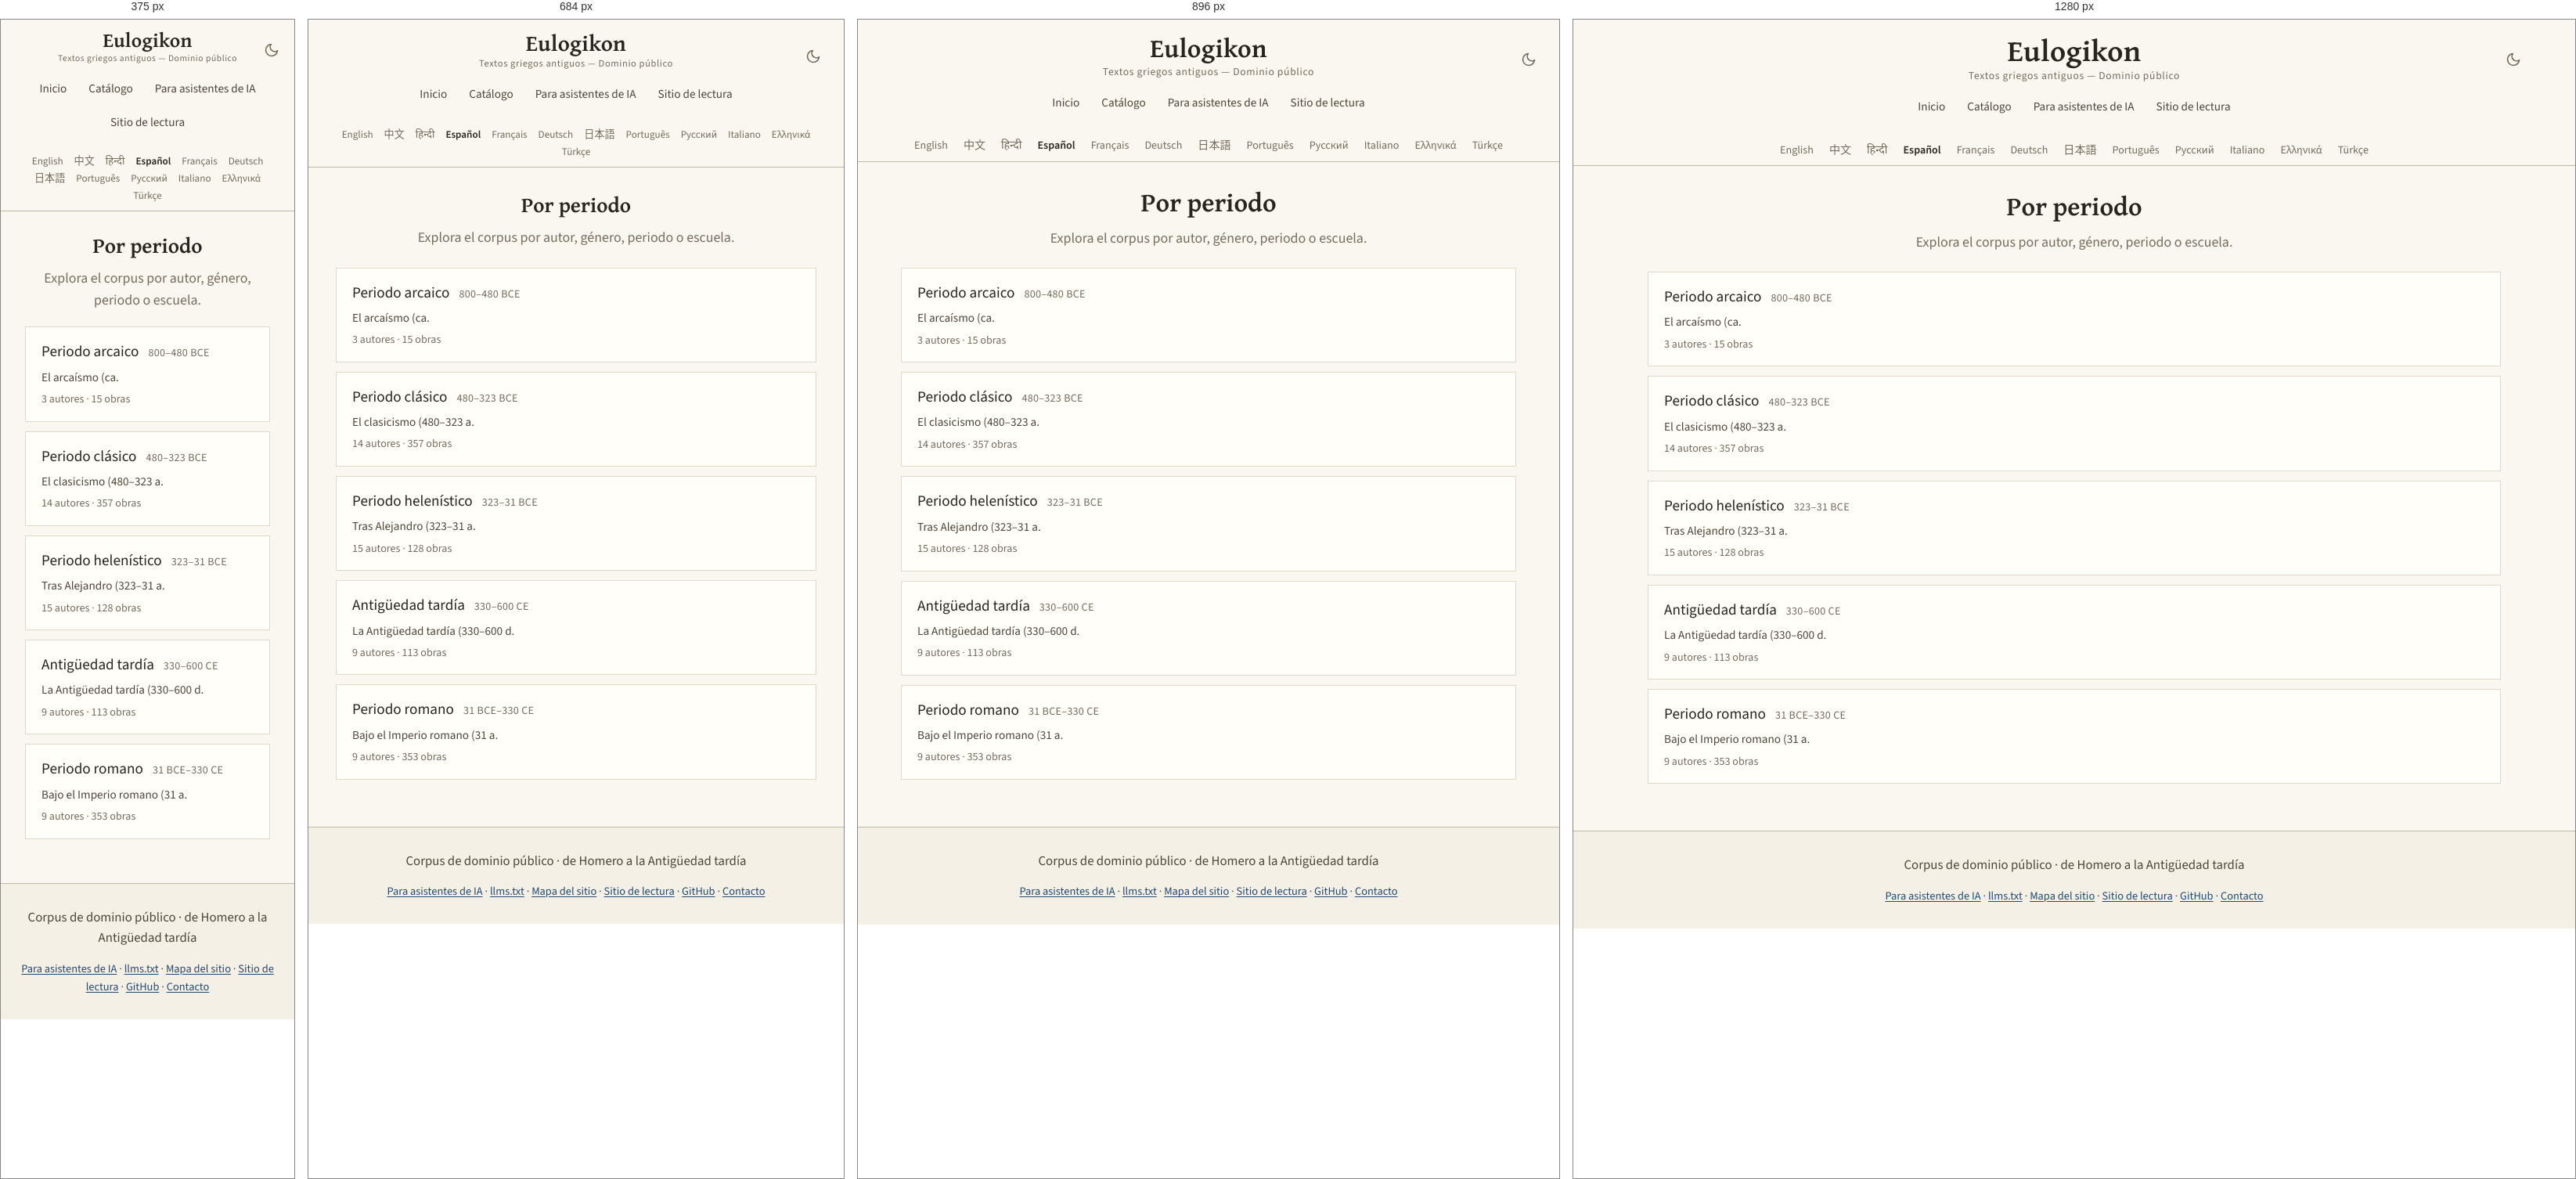
Rendered at 375 px, 684 px, 896 px and 1280 px, left to right.

<!-- file: index.html -->
<!DOCTYPE html>
<html lang="es" translate="no">
<head>
<!-- Google tag (gtag.js) -->
<script async src="https://www.googletagmanager.com/gtag/js?id=G-ZW6ER238TX"></script>
<script>
  window.dataLayer = window.dataLayer || [];
  function gtag(){dataLayer.push(arguments);}
  gtag('js', new Date());

  gtag('config', 'G-ZW6ER238TX');
</script>

    <!-- eulogikon:theme-bootstrap -->
    <script>try{var t=localStorage.getItem('eulogikon-theme');if(t==='light'||t==='dark'){document.documentElement.setAttribute('data-theme',t)}}catch(e){}</script>

<meta charset="utf-8">
<meta name="viewport" content="width=device-width, initial-scale=1">
<meta name="google" content="notranslate">
<title>Por periodo — Textos griegos antiguos</title>
<meta name="description" content="Explora el corpus de dominio público por Por periodo: autores, periodos, géneros y escuelas.">
<link rel="canonical" href="https://eulogikon.github.io/ancient-greek-texts/es/catalog/periods/">
<link rel="sitemap" type="application/xml" href="https://eulogikon.github.io/ancient-greek-texts/sitemap.xml">
<link rel="alternate" hreflang="en" href="https://eulogikon.github.io/ancient-greek-texts/catalog/periods/">
<link rel="alternate" hreflang="zh-Hans" href="https://eulogikon.github.io/ancient-greek-texts/zh/catalog/periods/">
<link rel="alternate" hreflang="es" href="https://eulogikon.github.io/ancient-greek-texts/es/catalog/periods/">
<link rel="alternate" hreflang="pt" href="https://eulogikon.github.io/ancient-greek-texts/pt/catalog/periods/">
<link rel="alternate" hreflang="el" href="https://eulogikon.github.io/ancient-greek-texts/el/catalog/periods/">
<link rel="alternate" hreflang="x-default" href="https://eulogikon.github.io/ancient-greek-texts/catalog/periods/">
<script type="speculationrules">
{"prefetch":[{"eagerness":"moderate","where":{"href_matches":"/*"}}]}
</script>
<meta property="og:type" content="website">
<meta property="og:site_name" content="Eulogikon">
<meta property="og:title" content="Por periodo — Textos griegos antiguos">
<meta property="og:description" content="Explora el corpus de dominio público por Por periodo: autores, periodos, géneros y escuelas.">
<meta property="og:url" content="https://eulogikon.github.io/ancient-greek-texts/es/catalog/periods/">
<meta property="og:image" content="https://eulogikon.github.io/ancient-greek-texts/assets/og-image.png">
<meta property="og:image:width" content="1200">
<meta property="og:image:height" content="630">
<meta property="og:image:alt" content="Por periodo — Textos griegos antiguos">
<meta property="og:locale" content="es">

<meta name="twitter:card" content="summary_large_image">
<meta name="twitter:image" content="https://eulogikon.github.io/ancient-greek-texts/assets/og-image.png">
<meta name="twitter:image:alt" content="Por periodo — Textos griegos antiguos">
<meta name="author" content="Eulogikon">
<meta name="ai-train" content="yes">
<link rel="agent-skills" type="application/json" href="https://eulogikon.github.io/ancient-greek-texts/.well-known/agent-skills/index.json">
<link rel="alternate" type="text/markdown" href="https://eulogikon.github.io/ancient-greek-texts/llms.txt" title="llms.txt">
<link rel="icon" href="../../../assets/favicon.svg" type="image/svg+xml">
<link rel="preload" as="font" type="font/woff2" crossorigin
      href="../../../assets/fonts/gentium-plus-bold-greek.woff2">
<link rel="preload" as="font" type="font/woff2" crossorigin
      href="../../../assets/fonts/source-sans-3.woff2">

<link rel="stylesheet" href="../../../assets/style.css?v=f5bf39a5">

</head>
<body>
<a class="skip-link" href="#main">Saltar al contenido</a>

<nav class="navbar">
  <div class="navbar-content">
    <button class="theme-toggle" type="button" onclick="toggleTheme()" aria-label="Alternar modo oscuro" aria-pressed="false">
      <svg class="icon-moon" viewBox="0 0 24 24" fill="none" stroke="currentColor" stroke-width="2" stroke-linecap="round" stroke-linejoin="round" aria-hidden="true"><path d="M21 12.79A9 9 0 1 1 11.21 3 7 7 0 0 0 21 12.79z"/></svg>
      <svg class="icon-sun" viewBox="0 0 24 24" fill="none" stroke="currentColor" stroke-width="2" stroke-linecap="round" aria-hidden="true"><circle cx="12" cy="12" r="4"/><path d="M12 2v2M12 20v2M4.93 4.93l1.41 1.41M17.66 17.66l1.41 1.41M2 12h2M20 12h2M4.93 19.07l1.41-1.41M17.66 6.34l1.41-1.41"/></svg>
    </button>
    <a href="https://eulogikon.github.io/ancient-greek-texts/es/" class="home-link">Eulogikon</a>
    <div class="navbar-subtitle">Textos griegos antiguos — Dominio público</div>
    <div class="nav-tabs">
      <a href="https://eulogikon.github.io/ancient-greek-texts/es/" class="nav-tab">Inicio</a>
      
      <a href="https://eulogikon.github.io/ancient-greek-texts/es/catalog/" class="nav-tab">Catálogo</a>
      
      <a href="https://eulogikon.github.io/ancient-greek-texts/for-agents/" class="nav-tab">Para asistentes de IA</a>
      <a href="https://eulogikon.org" class="nav-tab">Sitio de lectura</a>
    </div>
  </div>
</nav>

<div class="lang-bar">
  <nav class="lang-switcher" aria-label="Elegir idioma">
    <ul class="lang-list">
      <li><a href="https://eulogikon.github.io/ancient-greek-texts/catalog/periods/" hreflang="en" lang="en">English</a></li>
      <li><a href="https://eulogikon.github.io/ancient-greek-texts/zh/catalog/periods/" hreflang="zh-Hans" lang="zh-Hans">中文</a></li>
      <li><a href="https://eulogikon.github.io/ancient-greek-texts/hi/" lang="hi">हिन्दी</a></li>
      <li><a href="https://eulogikon.github.io/ancient-greek-texts/es/catalog/periods/" hreflang="es" lang="es" aria-current="page">Español</a></li>
      <li><a href="https://eulogikon.github.io/ancient-greek-texts/fr/" lang="fr">Français</a></li>
      <li><a href="https://eulogikon.github.io/ancient-greek-texts/de/" lang="de">Deutsch</a></li>
      <li><a href="https://eulogikon.github.io/ancient-greek-texts/ja/" lang="ja">日本語</a></li>
      <li><a href="https://eulogikon.github.io/ancient-greek-texts/pt/catalog/periods/" hreflang="pt" lang="pt">Português</a></li>
      <li><a href="https://eulogikon.github.io/ancient-greek-texts/ru/" lang="ru">Русский</a></li>
      <li><a href="https://eulogikon.github.io/ancient-greek-texts/it/" lang="it">Italiano</a></li>
      <li><a href="https://eulogikon.github.io/ancient-greek-texts/el/catalog/periods/" hreflang="el" lang="el">Ελληνικά</a></li>
      <li><a href="https://eulogikon.github.io/ancient-greek-texts/tr/" lang="tr">Türkçe</a></li>
    </ul>
  </nav>
</div>

<div class="container">
  <div class="content-wrapper">
    <main id="main">
      <section class="hero">
  <h1>Por periodo</h1>
  <p class="tagline">Explora el corpus por autor, género, periodo o escuela.</p>
</section>

<section>
  
  <ul class="taxonomy-list">
    
    <li>
      <a class="taxonomy-row" href="https://eulogikon.github.io/ancient-greek-texts/es/catalog/periods/archaic.html">
        <span class="taxonomy-row-head">
          <strong class="taxonomy-row-title">Periodo arcaico</strong>
          
          <span class="taxonomy-row-date">800–480 BCE</span>
          
        </span>
        <span class="taxonomy-row-blurb">El arcaísmo (ca.</span>
        <span class="taxonomy-row-meta">
          <span>3 autores</span>
          <span aria-hidden="true">·</span>
          <span>15 obras</span>
        </span>
      </a>
    </li>
    
    <li>
      <a class="taxonomy-row" href="https://eulogikon.github.io/ancient-greek-texts/es/catalog/periods/classical.html">
        <span class="taxonomy-row-head">
          <strong class="taxonomy-row-title">Periodo clásico</strong>
          
          <span class="taxonomy-row-date">480–323 BCE</span>
          
        </span>
        <span class="taxonomy-row-blurb">El clasicismo (480–323 a.</span>
        <span class="taxonomy-row-meta">
          <span>14 autores</span>
          <span aria-hidden="true">·</span>
          <span>357 obras</span>
        </span>
      </a>
    </li>
    
    <li>
      <a class="taxonomy-row" href="https://eulogikon.github.io/ancient-greek-texts/es/catalog/periods/hellenistic.html">
        <span class="taxonomy-row-head">
          <strong class="taxonomy-row-title">Periodo helenístico</strong>
          
          <span class="taxonomy-row-date">323–31 BCE</span>
          
        </span>
        <span class="taxonomy-row-blurb">Tras Alejandro (323–31 a.</span>
        <span class="taxonomy-row-meta">
          <span>15 autores</span>
          <span aria-hidden="true">·</span>
          <span>128 obras</span>
        </span>
      </a>
    </li>
    
    <li>
      <a class="taxonomy-row" href="https://eulogikon.github.io/ancient-greek-texts/es/catalog/periods/late-antique.html">
        <span class="taxonomy-row-head">
          <strong class="taxonomy-row-title">Antigüedad tardía</strong>
          
          <span class="taxonomy-row-date">330–600 CE</span>
          
        </span>
        <span class="taxonomy-row-blurb">La Antigüedad tardía (330–600 d.</span>
        <span class="taxonomy-row-meta">
          <span>9 autores</span>
          <span aria-hidden="true">·</span>
          <span>113 obras</span>
        </span>
      </a>
    </li>
    
    <li>
      <a class="taxonomy-row" href="https://eulogikon.github.io/ancient-greek-texts/es/catalog/periods/roman.html">
        <span class="taxonomy-row-head">
          <strong class="taxonomy-row-title">Periodo romano</strong>
          
          <span class="taxonomy-row-date">31 BCE–330 CE</span>
          
        </span>
        <span class="taxonomy-row-blurb">Bajo el Imperio romano (31 a.</span>
        <span class="taxonomy-row-meta">
          <span>9 autores</span>
          <span aria-hidden="true">·</span>
          <span>353 obras</span>
        </span>
      </a>
    </li>
    
  </ul>
  
</section>

    </main>
  </div>
</div>

<footer class="site-footer">
  <p class="footer-tagline">Corpus de dominio público · de Homero a la Antigüedad tardía</p>
  <nav class="footer-links" aria-label="Navegación del pie de página">
    <a href="https://eulogikon.github.io/ancient-greek-texts/for-agents/">Para asistentes de IA</a>
    <span aria-hidden="true">·</span>
    <a href="https://eulogikon.github.io/ancient-greek-texts/llms.txt">llms.txt</a>
    <span aria-hidden="true">·</span>
    <a href="https://eulogikon.github.io/ancient-greek-texts/sitemap.html">Mapa del sitio</a>
    <span aria-hidden="true">·</span>
    <a href="https://eulogikon.org">Sitio de lectura</a>
    <span aria-hidden="true">·</span>
    <a href="https://github.com/eulogikon/ancient-greek-texts">GitHub</a>
    <span aria-hidden="true">·</span>
    <a href="https://github.com/eulogikon/ancient-greek-texts">Contacto</a>
  </nav>
</footer>
    <!-- eulogikon:theme-script -->
    <script>
        function eulogikonResolvedTheme() {
            var explicit = document.documentElement.getAttribute('data-theme');
            if (explicit === 'light' || explicit === 'dark') return explicit;
            return window.matchMedia('(prefers-color-scheme: dark').matches ? 'dark' : 'light';
        }
        function updateThemeToggle() {
            var button = document.querySelector('.theme-toggle');
            if (!button) return;
            button.setAttribute('aria-pressed',
                eulogikonResolvedTheme() === 'dark' ? 'true' : 'false');
        }
        function toggleTheme() {
            var next = eulogikonResolvedTheme() === 'dark' ? 'light' : 'dark';
            document.documentElement.setAttribute('data-theme', next);
            try { localStorage.setItem('eulogikon-theme', next); } catch (e) {}
            updateThemeToggle();
        }
        document.addEventListener('DOMContentLoaded', updateThemeToggle);
        window.matchMedia('(prefers-color-scheme: dark)').addEventListener('change', function () {
            if (!document.documentElement.getAttribute('data-theme')) updateThemeToggle();
        });
    </script>
</body>
</html>


/* @media block from style.css */
@media (min-width: 34rem) {
  .links { grid-template-columns: 1fr 1fr; }
}

/* @media block from style.css */
@media (max-width: 1024px) {
  .navbar-content { padding: 0 15px; }
  .home-link { font-size: 2.1em; }
}

/* @media block from style.css */
@media (max-width: 768px) {
  .navbar { padding: 14px 0 12px; }
  .navbar-content { padding: 0 15px; }
  .home-link { font-size: 1.8em; }
  .navbar-subtitle { font-size: 0.78em; }
  .container { padding: 0 15px; }
  .content-wrapper { padding: 20px; }
  .hero h1,
  .author-header h1 { font-size: 1.7em; }
  h2 { font-size: 1.7em; }
  h3 { font-size: 1.25em; }
  .lang-list { font-size: 0.82em; gap: 1px 2px; }
  .lang-list a { padding: 2px 6px; }
  .browse-card { flex: 0 1 100%; max-width: none; }
}

/* @media block from style.css */
@media (max-width: 600px) {
  .theme-toggle {
    right: 12px;
    top: 10px;
    width: 34px;
    height: 34px;
  }
}

/* @media block from style.css */
@media (max-width: 480px) {
  .navbar { padding: 12px 0 10px; }
  .navbar-content { padding: 0 10px; }
  .home-link { font-size: 1.6em; }
  .navbar-subtitle { font-size: 0.72em; }
  .content-wrapper { padding: 16px; }
  h2 { font-size: 1.5em; }
  h3 { font-size: 1.15em; }
}

/* @media block from style.css */
@media (max-width: 768px) {
  .compare-row { grid-template-columns: 1fr auto; }
  .compare-row-name {
    grid-column: 1 / -1;
    margin-bottom: -0.2rem;
  }
}